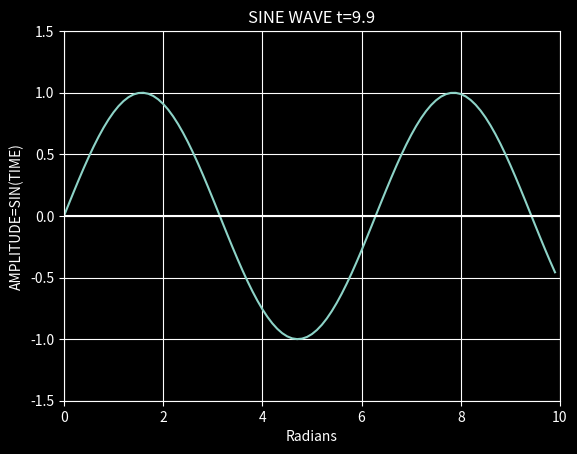

This chart was generated by the following Python code:
#custom animation function
import matplotlib.pyplot as plt
import numpy as np
import matplotlib.animation as anime
from matplotlib import style
style.use('dark_background')
# Sine wave is given by Amplitude=sin(frequencyxtime)
#animation based on varying the size of the main list(time array) by increasing its boundary after every loop
# for x in range(1,20,1):
#
#     time=np.arange(0,x,0.1) # create an ndarray(n-dimensional array) of values from 0 to 10 at intervals of 0.1
#     CosAmplitude=np.cos(time)
#     plt.pause(1)
#     plt.clf()
#     plt.plot(time,CosAmplitude)
#     plt.title('SINE WAVE')
#     plt.xlabel('Radians')
#     plt.axhline(y=0, color='k')
#     plt.ylabel('AMPLITUDE=SIN(TIME)')
#     plt.grid(True,which='both')
# plt.show()

# animation based on feeding the main lists(xs,ys) periodically
xs=[]
ys=[]
time=np.arange(0,10,0.1)
for i in range(len(time)):
    Interimtime=time[i]
    xs.append(Interimtime)
    ys.append(np.sin(Interimtime)) # the sine value
    plt.pause(0.1) # pause to give animation effect
    plt.clf() # clear figure
    plt.plot(xs,ys)# plot updated xs and ys list after appending hence, the graph grows giving illusion of animation
    plt.title('SINE WAVE t='+str(i/10))
    plt.xlabel('Radians')
    plt.axhline(y=0, color='w')
    plt.xlim(0,10)
    plt.ylim(-1.50,1.50)
    plt.ylabel('AMPLITUDE=SIN(TIME)')
    plt.grid(True,which='both')
plt.show()
